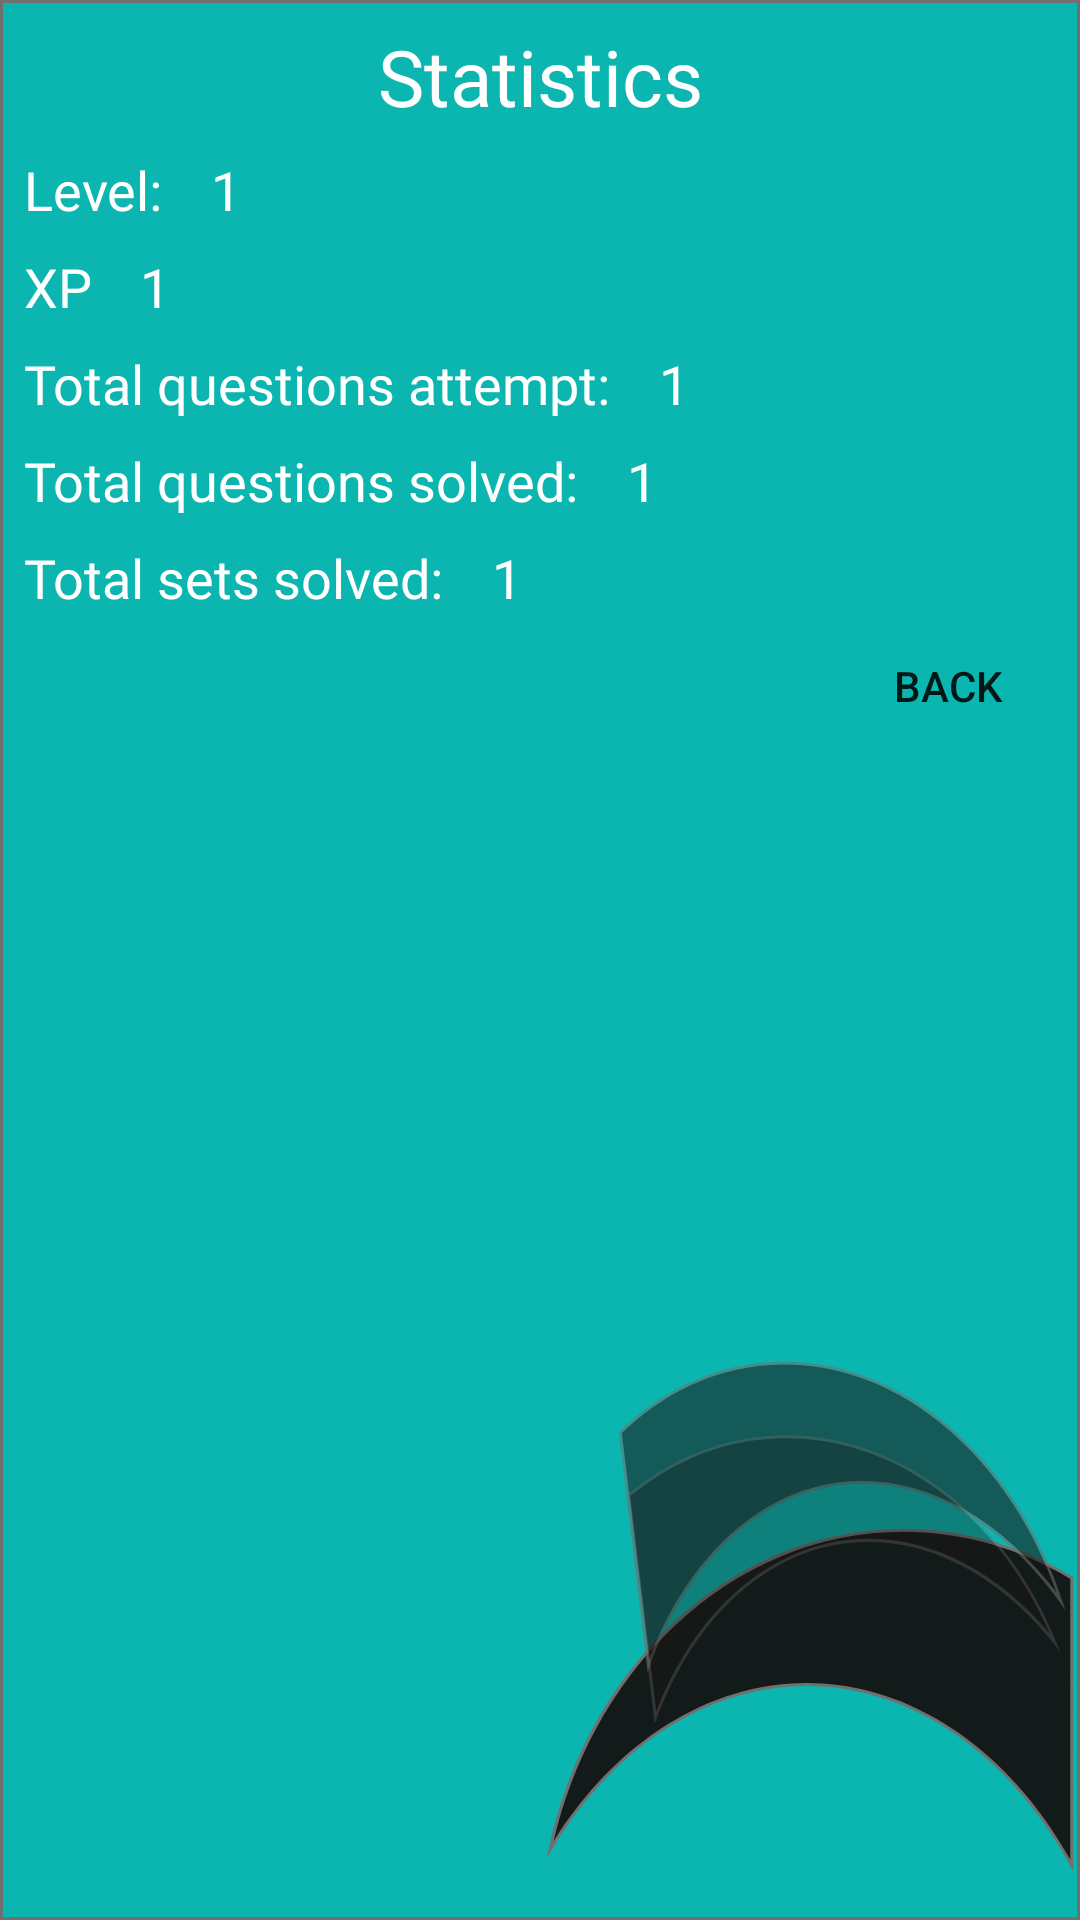

The Android layout XML behind this screen, and the referenced resources:
<!-- AndroidManifest.xml: application theme AppTheme -->
<!-- res/layout/activity_statistics.xml -->
<?xml version="1.0" encoding="utf-8"?>
<RelativeLayout xmlns:android="http://schemas.android.com/apk/res/android"
    xmlns:app="http://schemas.android.com/apk/res-auto"
    xmlns:tools="http://schemas.android.com/tools"
    android:layout_width="match_parent"
    android:layout_height="match_parent"
    tools:context=".Statistics"
    android:background="@drawable/backgroound_login">

    <TextView
        android:id="@+id/textView3"
        android:layout_width="match_parent"
        android:layout_height="wrap_content"
        android:text="Statistics"
        android:gravity="center"
        android:textSize="26sp"
        android:layout_marginTop="8dp"
        android:fontFamily="@font/bold"
        android:textColor="@color/white"/>

    <LinearLayout
        android:id="@+id/stats_linear"
        android:layout_width="match_parent"
        android:layout_height="wrap_content"
        android:layout_marginStart="8dp"
        android:layout_below="@id/textView3"
        android:orientation="vertical">

        <LinearLayout
            android:layout_width="match_parent"
            android:layout_height="wrap_content"
            android:orientation="horizontal">

            <TextView
                android:id="@+id/textView4"
                android:layout_width="wrap_content"
                android:layout_height="wrap_content"
                android:text="@string/level"
                android:layout_marginTop="8dp"
                android:textSize="18sp"
                android:textColor="@color/white"
                android:fontFamily="@font/bold"/>

            <TextView
                android:id="@+id/level"
                android:layout_width="wrap_content"
                android:layout_height="wrap_content"
                android:text="@string/one"
                android:layout_marginTop="8dp"
                android:textSize="18sp"
                android:layout_marginStart="16dp"
                android:textColor="@color/white"
                android:fontFamily="@font/bold" />
        </LinearLayout>

        <LinearLayout
            android:layout_width="match_parent"
            android:layout_height="wrap_content"
            android:orientation="horizontal">

            <TextView
                android:id="@+id/textViewXp"
                android:layout_width="wrap_content"
                android:layout_height="wrap_content"
                android:text="@string/xp"
                android:layout_marginTop="8dp"
                android:textSize="18sp"
                android:textColor="@color/white"
                android:fontFamily="@font/bold"/>

            <TextView
                android:id="@+id/xpText"
                android:layout_width="wrap_content"
                android:layout_height="wrap_content"
                android:text="@string/one"
                android:layout_marginTop="8dp"
                android:textSize="18sp"
                android:layout_marginStart="16dp"
                android:textColor="@color/white"
                android:fontFamily="@font/bold" />
        </LinearLayout>

        <LinearLayout
            android:layout_width="match_parent"
            android:layout_height="wrap_content"
            android:orientation="horizontal">

            <TextView
                android:id="@+id/textView6"
                android:layout_width="wrap_content"
                android:layout_height="wrap_content"
                android:text="@string/total_questions_attempt"
                android:layout_marginTop="8dp"
                android:textSize="18sp"
                android:textColor="@color/white"
                android:fontFamily="@font/bold"/>

            <TextView
                android:id="@+id/questionsAttempt"
                android:layout_width="wrap_content"
                android:layout_height="wrap_content"
                android:text="@string/one"
                android:layout_marginTop="8dp"
                android:textSize="18sp"
                android:layout_marginStart="16dp"
                android:textColor="@color/white"
                android:fontFamily="@font/bold" />
        </LinearLayout>

        <LinearLayout
            android:layout_width="match_parent"
            android:layout_height="wrap_content"
            android:orientation="horizontal">

            <TextView
                android:id="@+id/textView8"
                android:layout_width="wrap_content"
                android:layout_height="wrap_content"
                android:text="@string/total_questions_solved"
                android:layout_marginTop="8dp"
                android:textSize="18sp"
                android:textColor="@color/white"
                android:fontFamily="@font/bold"/>

            <TextView
                android:id="@+id/questionSolved"
                android:layout_width="wrap_content"
                android:layout_height="wrap_content"
                android:text="@string/one"
                android:layout_marginTop="8dp"
                android:textSize="18sp"
                android:layout_marginStart="16dp"
                android:textColor="@color/white"
                android:fontFamily="@font/bold" />
        </LinearLayout>

        <LinearLayout
            android:layout_width="match_parent"
            android:layout_height="wrap_content"
            android:orientation="horizontal">

            <TextView
                android:id="@+id/textView10"
                android:layout_width="wrap_content"
                android:layout_height="wrap_content"
                android:text="@string/total_sets_solved"
                android:layout_marginTop="8dp"
                android:textSize="18sp"
                android:textColor="@color/white"
                android:fontFamily="@font/bold"/>

            <TextView
                android:id="@+id/setsSolved"
                android:layout_width="wrap_content"
                android:layout_height="wrap_content"
                android:text="@string/one"
                android:layout_marginTop="8dp"
                android:textSize="18sp"
                android:layout_marginStart="16dp"
                android:textColor="@color/white"
                android:fontFamily="@font/bold" />

        </LinearLayout>



    </LinearLayout>

    <Button
        android:id="@+id/backButton"
        android:layout_below="@id/stats_linear"
        android:layout_width="wrap_content"
        android:layout_height="wrap_content"
        android:text="back"
        android:background="@drawable/arrow_back_to"
        android:layout_alignParentRight="true"/>
</RelativeLayout>
<!-- resources referenced by this layout -->
<resources>
  <color name="white">#ffff</color>
  <!-- drawable backgroound_login: png bitmap (drawable-hdpi, 32928 bytes) -->
  <string name="level">Level:</string>
  <string name="one">1</string>
  <string name="total_questions_attempt">Total questions attempt:</string>
  <string name="total_questions_solved">Total questions solved:</string>
  <string name="total_sets_solved">Total sets solved:</string>
  <string name="xp">XP</string>
  <style name="AppTheme" parent="Theme.AppCompat.Light.NoActionBar">
          
          <item name="colorPrimary">@color/colorPrimary</item>
          <item name="colorPrimaryDark">@color/colorPrimaryDark</item>
          <item name="colorAccent">@color/colorAccent</item>
          <item name="windowNoTitle">true</item>
          <item name="windowActionBar">false</item>
      </style>
  <color name="colorPrimary">#6200EE</color>
  <color name="colorPrimaryDark">#3700B3</color>
  <color name="colorAccent">#03DAC5</color>
</resources>
